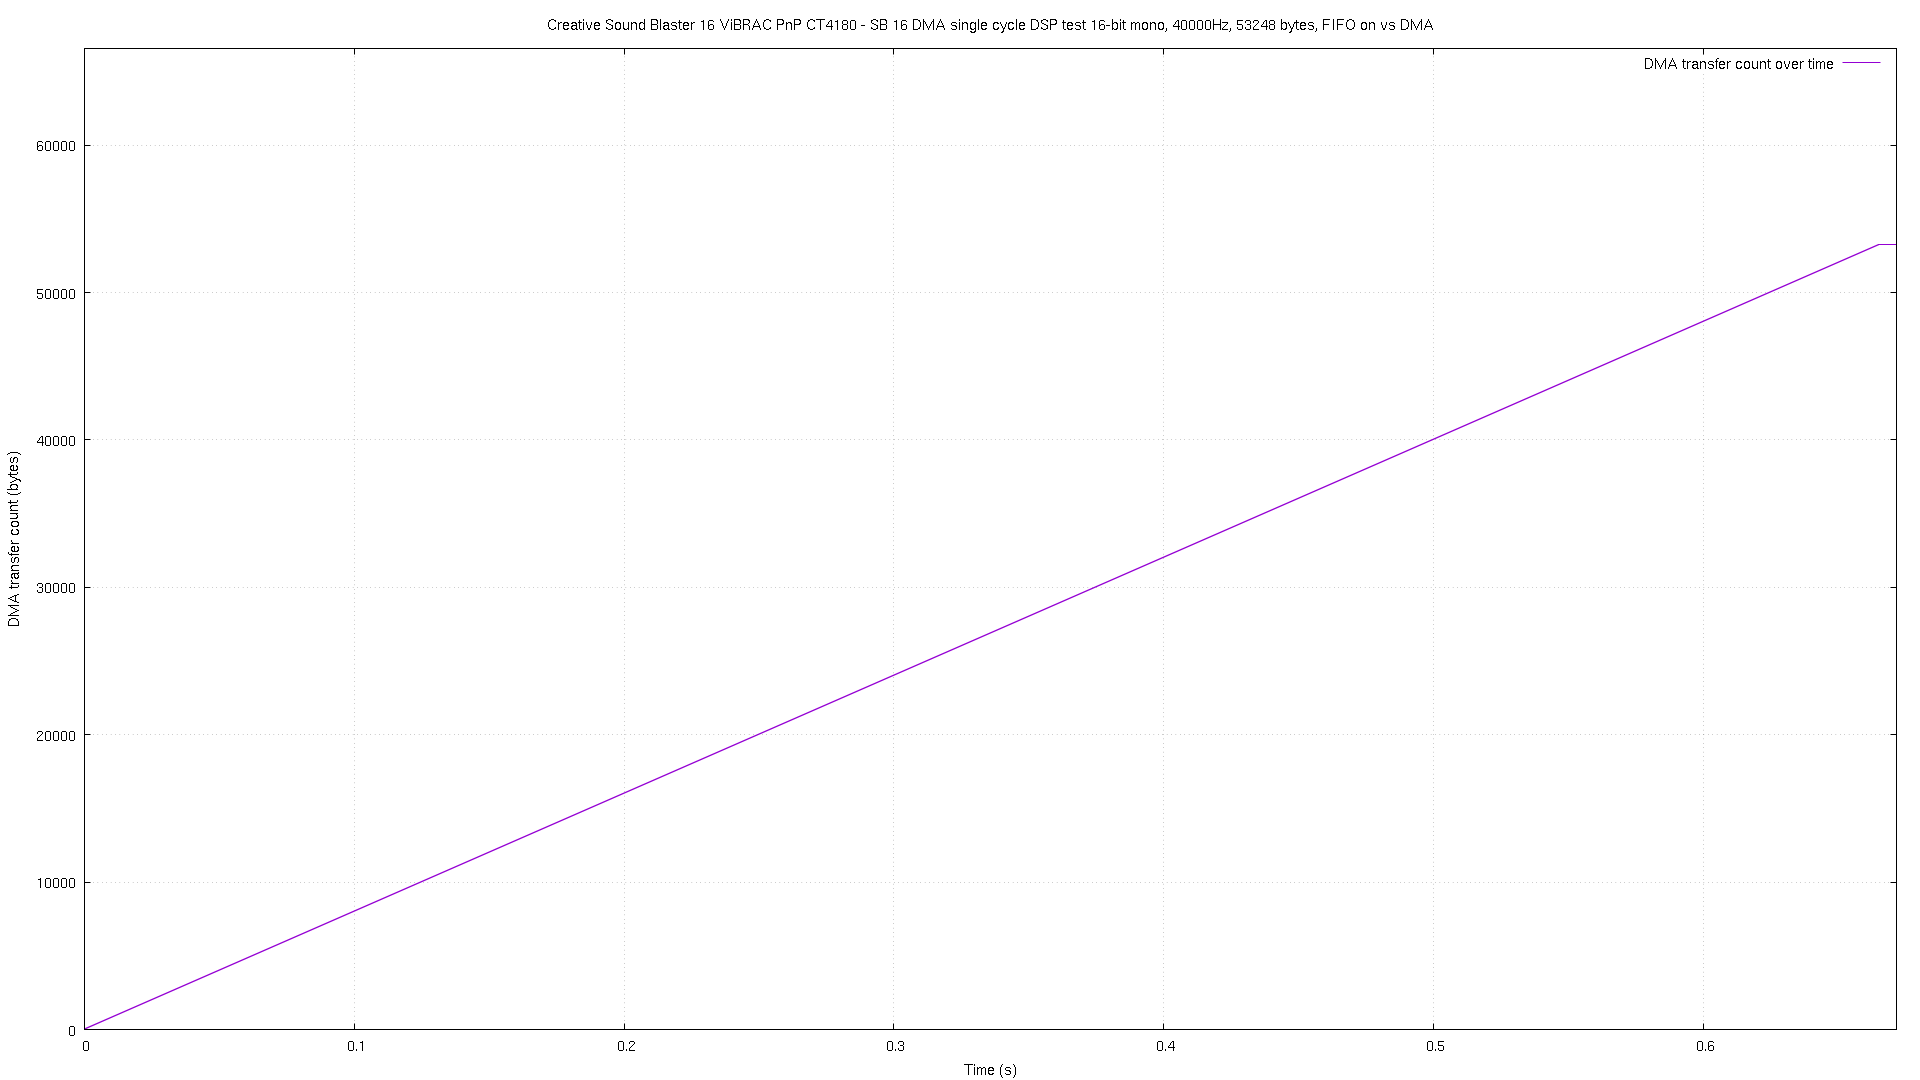

Data behind this chart, as committed beside it:
# pos, time
0, 2.4e-05
4, 4.2e-05
12, 6e-05
22, 8e-05
30, 9.7e-05
40, 0.000116
42, 0.000129
44, 0.000142
46, 0.000168
48, 0.000194
50, 0.00022
52, 0.000246
54, 0.000271
56, 0.000297
58, 0.000323
60, 0.000348
62, 0.000374
64, 0.0004
66, 0.000413
68, 0.000438
70, 0.000464
72, 0.00049
74, 0.000516
76, 0.000541
78, 0.000567
80, 0.000593
82, 0.000619
84, 0.000644
86, 0.00067
88, 0.000695
90, 0.000721
92, 0.000746
94, 0.000771
96, 0.000798
98, 0.000823
100, 0.000849
102, 0.000874
104, 0.000888
106, 0.000914
108, 0.00094
110, 0.000965
112, 0.000991
114, 0.001017
116, 0.001042
118, 0.001068
120, 0.001094
122, 0.00112
124, 0.001145
126, 0.001171
128, 0.001197
130, 0.001222
132, 0.001248
134, 0.001273
136, 0.001298
138, 0.001324
140, 0.001338
142, 0.001364
144, 0.001389
146, 0.001416
148, 0.001442
... 26,550 more rows
